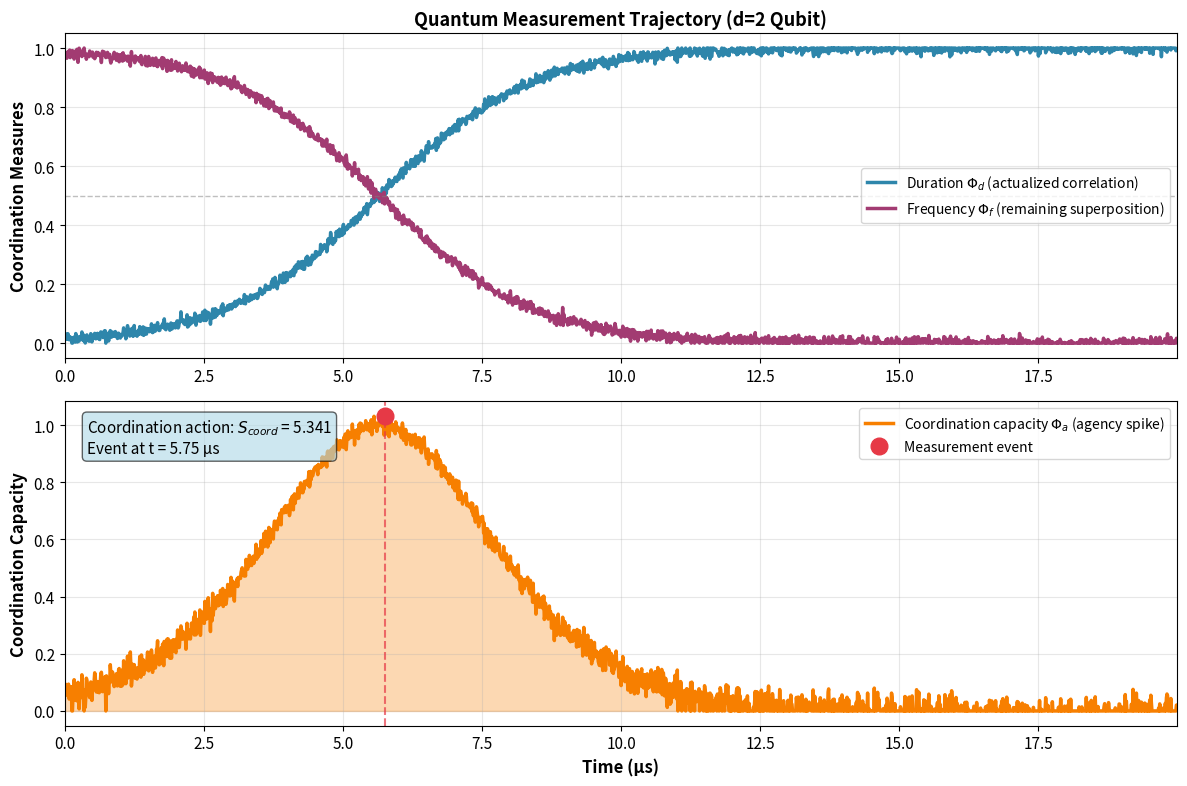

Generate this figure with matplotlib:
# Standard imports
import numpy as np
import matplotlib.pyplot as plt
from matplotlib.gridspec import GridSpec

# Set plotting defaults
plt.rcParams['figure.figsize'] = (10, 6)
plt.rcParams['font.size'] = 11
%matplotlib inline

print("✓ Environment ready")

def generate_example_trajectory(d=2, T=20, dt=0.01):
    """
    Generate example coordination measures.
    
    In production, replace with actual QuTiP simulation:
        from simulate_trajectory import generate_measurement_trajectory
        from event_detection import compute_coordination_measures
    """
    time = np.arange(0, T, dt)
    
    # Duration: sigmoid rise
    t_peak = 8.0 / np.sqrt(d)
    width = 2.0 * d**(-0.558)
    Phi_d = 1 / (1 + np.exp(-(time - t_peak) / width))
    
    # Frequency: complementary
    Phi_f = 1 - Phi_d
    
    # Add realistic noise
    np.random.seed(42)
    Phi_d += np.random.normal(0, 0.01, len(time))
    Phi_f += np.random.normal(0, 0.01, len(time))
    Phi_d = np.clip(Phi_d, 0, 1)
    Phi_f = np.clip(Phi_f, 0, 1)
    
    # Coordination capacity (agency spike)
    numerator = 4 * np.sqrt(Phi_d * (1 - Phi_d) * Phi_f * (1 - Phi_f))
    denominator = Phi_d + Phi_f + 1e-10
    Phi_a = numerator / denominator
    
    return time, Phi_d, Phi_f, Phi_a

# Generate trajectory for d=2 qubit
time, Phi_d, Phi_f, Phi_a = generate_example_trajectory(d=2, T=20, dt=0.01)

print(f"✓ Generated trajectory with {len(time)} time points")
print(f"  Time span: {time[0]:.1f} to {time[-1]:.1f} μs")
print(f"  Time step: {time[1] - time[0]:.3f} μs")

# Already computed in generate_example_trajectory
# In production, use:
# Phi_d, Phi_f, Phi_a = compute_coordination_measures(rho_traj)

print("Coordination measures at t=10 μs:")
idx = np.argmin(np.abs(time - 10.0))
print(f"  Phi_d (duration)  = {Phi_d[idx]:.3f}")
print(f"  Phi_f (frequency) = {Phi_f[idx]:.3f}")
print(f"  Phi_a (agency)    = {Phi_a[idx]:.3f}")

# Find peak of coordination capacity
peak_idx = np.argmax(Phi_a)
peak_time = time[peak_idx]
peak_value = Phi_a[peak_idx]

print(f"✓ Measurement event detected!")
print(f"  Time: t = {peak_time:.2f} μs")
print(f"  Peak coordination: Phi_a = {peak_value:.3f}")

# Integrate coordination capacity
dt = time[1] - time[0]
S_coord = np.trapz(Phi_a, dx=dt)

print(f"\n✓ Coordination action computed!")
print(f"  S_coord = {S_coord:.3f}")
print(f"\nFor comparison:")
print(f"  Expected for d=2: ~{8.98 * 2**(-1.787):.3f} (from scaling law)")
print(f"  π/8 threshold: ~{np.pi/8:.3f}")

# Create figure
fig, axes = plt.subplots(2, 1, figsize=(12, 8))

# Top panel: Duration and Frequency
ax1 = axes[0]
ax1.plot(time, Phi_d, '-', color='#2E86AB', linewidth=2.5, 
         label=r'Duration $\Phi_d$ (actualized correlation)')
ax1.plot(time, Phi_f, '-', color='#A23B72', linewidth=2.5,
         label=r'Frequency $\Phi_f$ (remaining superposition)')
ax1.axhline(0.5, color='gray', linestyle='--', linewidth=1, alpha=0.5)
ax1.set_ylabel('Coordination Measures', fontsize=12, fontweight='bold')
ax1.set_xlim(0, time[-1])
ax1.set_ylim(-0.05, 1.05)
ax1.legend(loc='center right', fontsize=10)
ax1.grid(True, alpha=0.3)
ax1.set_title('Quantum Measurement Trajectory (d=2 Qubit)', 
              fontsize=13, fontweight='bold')

# Bottom panel: Coordination Capacity
ax2 = axes[1]
ax2.fill_between(time, 0, Phi_a, alpha=0.3, color='#F77F00')
ax2.plot(time, Phi_a, '-', color='#F77F00', linewidth=2.5,
         label=r'Coordination capacity $\Phi_a$ (agency spike)')
ax2.plot(peak_time, peak_value, 'o', color='#E63946', 
         markersize=12, zorder=5, label='Measurement event')
ax2.axvline(peak_time, color='#E63946', linestyle='--', 
            linewidth=1.5, alpha=0.7)
ax2.set_xlabel('Time (μs)', fontsize=12, fontweight='bold')
ax2.set_ylabel('Coordination Capacity', fontsize=12, fontweight='bold')
ax2.set_xlim(0, time[-1])
ax2.legend(loc='upper right', fontsize=10)
ax2.grid(True, alpha=0.3)

# Add text annotation
ax2.text(0.02, 0.95, 
         f'Coordination action: $S_{{coord}}$ = {S_coord:.3f}\n' + 
         f'Event at t = {peak_time:.2f} μs',
         transform=ax2.transAxes,
         fontsize=11,
         verticalalignment='top',
         bbox=dict(boxstyle='round', facecolor='lightblue', alpha=0.6))

plt.tight_layout()
plt.show()

print("\n✓ Visualization complete!")

print("="*50)
print("QUICK START SUMMARY")
print("="*50)
print(f"\nSystem: d=2 qubit")
print(f"Measurement: Continuous homodyne (γ=1.0 MHz)")
print(f"\nResults:")
print(f"  Event time: t = {peak_time:.2f} μs")
print(f"  Peak coordination: Φ_a = {peak_value:.3f}")
print(f"  Total action: S_coord = {S_coord:.3f}")
print(f"\nComparison:")
print(f"  Theoretical (d=2): S ≈ {8.98 * 2**(-1.787):.3f}")
print(f"  π/8 quantum: S* ≈ {np.pi/8:.3f}")
print(f"\n✓ Quick start complete!")
print("="*50)